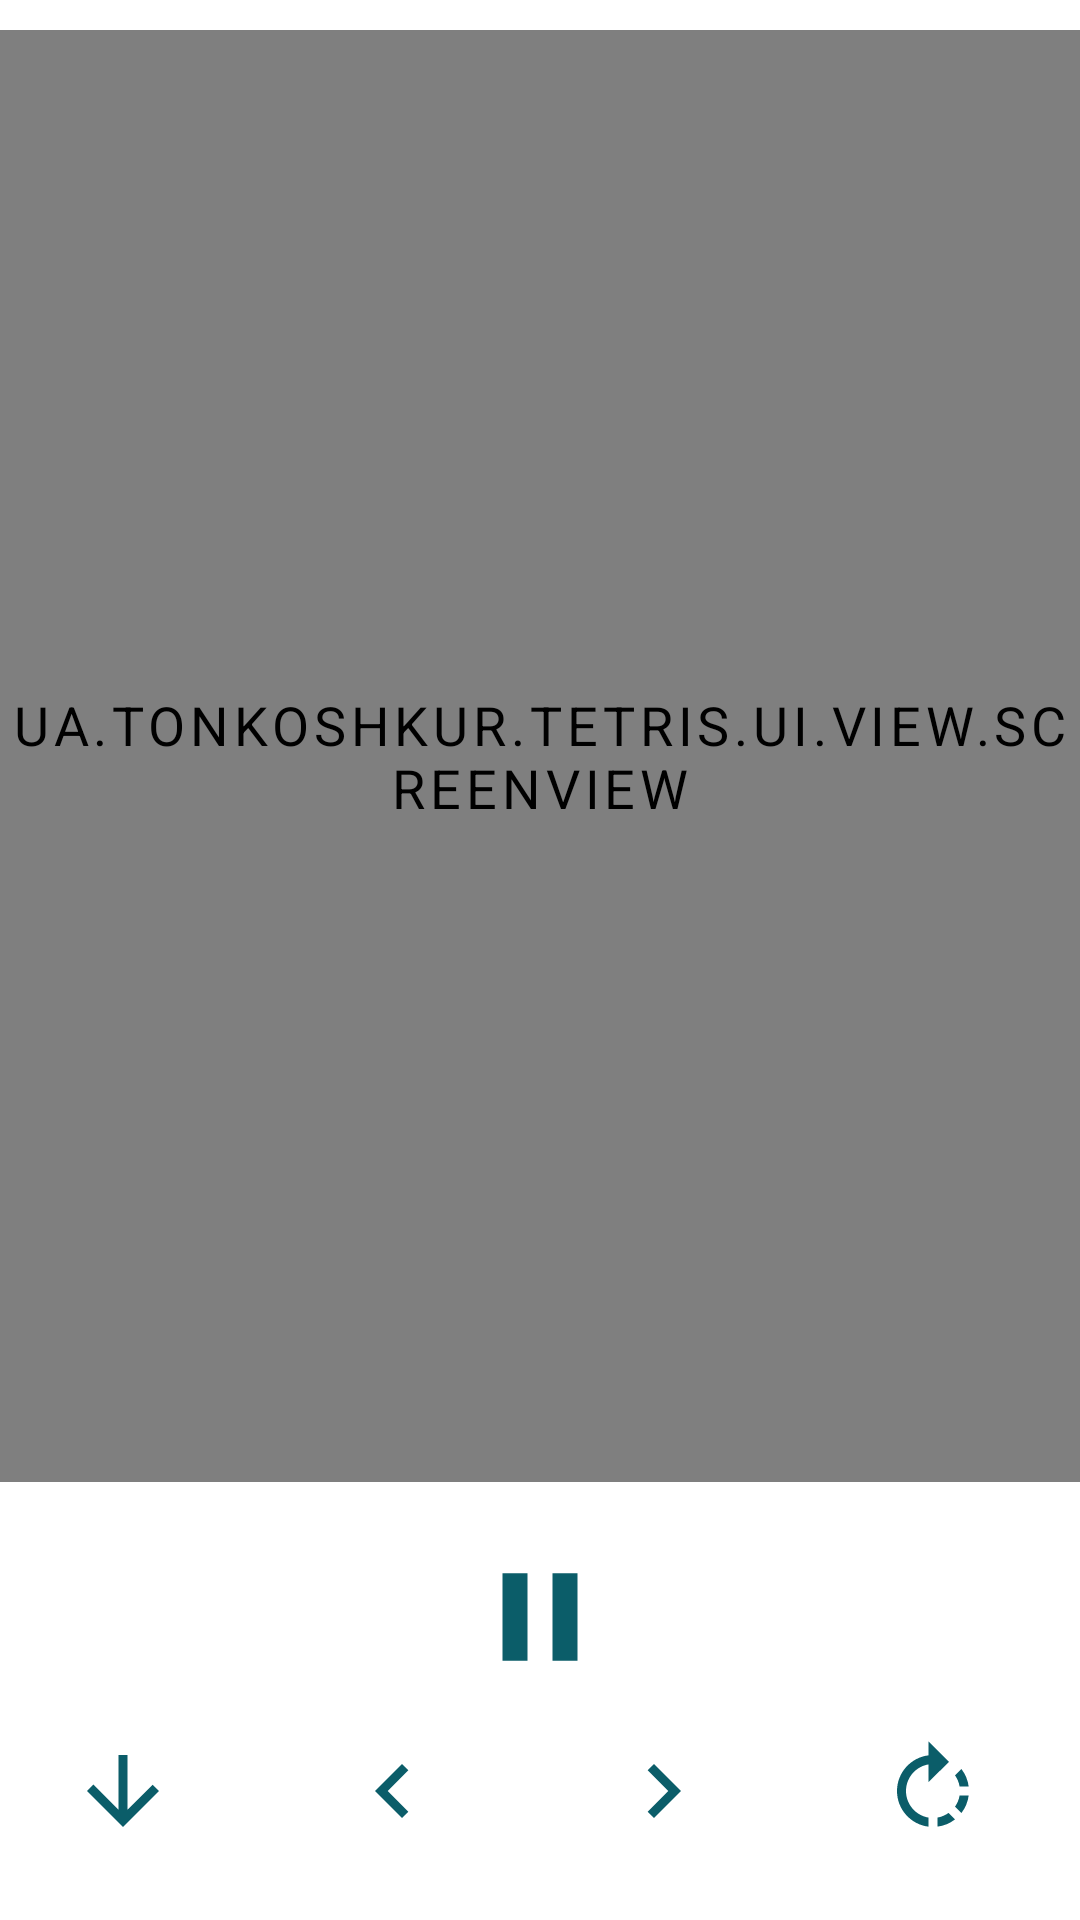

Android layout source for this screen:
<!-- AndroidManifest.xml: application theme Theme.Tetris -->
<!-- res/layout/fragment_game_button.xml -->
<?xml version="1.0" encoding="utf-8"?>
<androidx.constraintlayout.widget.ConstraintLayout xmlns:android="http://schemas.android.com/apk/res/android"
    xmlns:app="http://schemas.android.com/apk/res-auto"
    xmlns:tools="http://schemas.android.com/tools"
    android:layout_width="match_parent"
    android:layout_height="match_parent"
    android:paddingVertical="@dimen/default_padding"
    tools:context=".ui.fragment.GameButtonFragment">

    <ua.example.tetris.ui.view.ScreenView
        android:id="@+id/screen"
        android:layout_width="0dp"
        android:layout_height="0dp"
        app:layout_constraintBottom_toTopOf="@id/gamepad"
        app:layout_constraintEnd_toEndOf="parent"
        app:layout_constraintStart_toStartOf="parent"
        app:layout_constraintTop_toTopOf="parent" />

    <androidx.constraintlayout.widget.ConstraintLayout
        android:id="@+id/gamepad"
        android:layout_width="0dp"
        android:layout_height="wrap_content"
        android:layout_marginTop="@dimen/default_margin"
        app:layout_constraintBottom_toBottomOf="parent"
        app:layout_constraintEnd_toEndOf="parent"
        app:layout_constraintStart_toStartOf="parent"
        app:layout_constraintTop_toBottomOf="@id/screen">

        <FrameLayout
            android:id="@+id/next_block_screen"
            android:layout_width="wrap_content"
            android:layout_height="wrap_content"
            app:layout_constraintBottom_toTopOf="@id/down_btn"
            app:layout_constraintEnd_toStartOf="@id/pause_tgl_btn"
            app:layout_constraintStart_toStartOf="parent"
            app:layout_constraintTop_toTopOf="parent" />

        <ToggleButton
            android:id="@+id/pause_tgl_btn"
            style="@style/ImageToggleButton"
            android:background="@drawable/bg_play_stop_btn_toggle"
            app:layout_constraintBottom_toTopOf="@id/left_btn"
            app:layout_constraintEnd_toEndOf="parent"
            app:layout_constraintStart_toStartOf="parent"
            app:layout_constraintTop_toTopOf="parent" />

        <TextView
            android:id="@+id/score"
            android:layout_width="wrap_content"
            android:layout_height="wrap_content"
            android:textColor="?attr/colorPrimary"
            android:textSize="32sp"
            app:layout_constraintBottom_toTopOf="@id/rotate_right_btn"
            app:layout_constraintEnd_toEndOf="parent"
            app:layout_constraintStart_toEndOf="@id/pause_tgl_btn"
            app:layout_constraintTop_toTopOf="parent" />

        <ImageButton
            android:id="@+id/left_btn"
            style="@style/GameImageButton"
            android:layout_width="0dp"
            android:layout_height="wrap_content"
            android:src="@drawable/ic_chevron_left_24"
            app:layout_constraintBottom_toBottomOf="parent"
            app:layout_constraintEnd_toStartOf="@id/right_btn"
            app:layout_constraintStart_toEndOf="@id/down_btn" />

        <ImageButton
            android:id="@+id/right_btn"
            style="@style/GameImageButton"
            android:layout_width="0dp"
            android:layout_height="wrap_content"
            android:src="@drawable/ic_chevron_right_24"
            app:layout_constraintBottom_toBottomOf="parent"
            app:layout_constraintEnd_toStartOf="@id/rotate_right_btn"
            app:layout_constraintStart_toEndOf="@id/left_btn" />

        <ImageButton
            android:id="@+id/down_btn"
            style="@style/GameImageButton"
            android:layout_width="0dp"
            android:layout_height="wrap_content"
            android:src="@drawable/ic_arrow_downward_24"
            app:layout_constraintBottom_toBottomOf="parent"
            app:layout_constraintEnd_toStartOf="@id/left_btn"
            app:layout_constraintStart_toStartOf="parent" />

        <ImageButton
            android:id="@+id/rotate_right_btn"
            style="@style/GameImageButton"
            android:layout_width="0dp"
            android:layout_height="wrap_content"
            android:src="@drawable/ic_rotate_right_24"
            app:layout_constraintBottom_toBottomOf="parent"
            app:layout_constraintEnd_toEndOf="parent"
            app:layout_constraintStart_toEndOf="@id/right_btn" />

    </androidx.constraintlayout.widget.ConstraintLayout>

</androidx.constraintlayout.widget.ConstraintLayout>
<!-- resources referenced by this layout -->
<resources>
  <dimen name="default_margin">20dp</dimen>
  <dimen name="default_padding">10dp</dimen>
  <!-- drawable bg_play_stop_btn_toggle (drawable) -->
  <?xml version="1.0" encoding="utf-8"?>
  <selector xmlns:android="http://schemas.android.com/apk/res/android">
      <item android:state_checked="false" android:drawable="@drawable/ic_pause_24"/>
      <item android:state_checked="true" android:drawable="@drawable/ic_play_24"/>
  </selector>
  <!-- drawable ic_arrow_downward_24 (drawable) -->
  <vector xmlns:android="http://schemas.android.com/apk/res/android"
      android:width="@dimen/default_icon_size"
      android:height="@dimen/default_icon_size"
      android:tint="?attr/colorControlNormal"
      android:viewportWidth="24"
      android:viewportHeight="24">
      <path
          android:fillColor="@android:color/white"
          android:pathData="M20,12l-1.41,-1.41L13,16.17V4h-2v12.17l-5.58,-5.59L4,12l8,8 8,-8z" />
  </vector>
  <!-- drawable ic_chevron_left_24 (drawable) -->
  <vector xmlns:android="http://schemas.android.com/apk/res/android"
      android:width="@dimen/default_icon_size"
      android:height="@dimen/default_icon_size"
      android:tint="?attr/colorControlNormal"
      android:viewportWidth="24"
      android:viewportHeight="24">
      <path
          android:fillColor="@android:color/white"
          android:pathData="M15.41,7.41L14,6l-6,6 6,6 1.41,-1.41L10.83,12z" />
  </vector>
  <!-- drawable ic_chevron_right_24 (drawable) -->
  <vector xmlns:android="http://schemas.android.com/apk/res/android"
      android:width="@dimen/default_icon_size"
      android:height="@dimen/default_icon_size"
      android:tint="?attr/colorControlNormal"
      android:viewportWidth="24"
      android:viewportHeight="24">
      <path
          android:fillColor="@android:color/white"
          android:pathData="M10,6L8.59,7.41 13.17,12l-4.58,4.59L10,18l6,-6z" />
  </vector>
  <style name="GameImageButton" parent="Widget.Material3.Button.OutlinedButton.Icon">
          <item name="android:paddingTop">15dp</item>
          <item name="android:paddingBottom">15dp</item>
          <item name="tint">?attr/colorPrimary</item>
      </style>
  <style name="ImageToggleButton">
          <item name="android:layout_width">@dimen/icon_btn_toggle_size</item>
          <item name="android:layout_height">@dimen/icon_btn_toggle_size</item>
          <item name="android:textColor">@android:color/transparent</item>
      </style>
  <!-- drawable ic_pause_24 (drawable) -->
  <vector xmlns:android="http://schemas.android.com/apk/res/android"
      android:width="@dimen/default_icon_size"
      android:height="@dimen/default_icon_size"
      android:viewportWidth="24"
      android:viewportHeight="24"
      android:tint="?attr/colorPrimary">
    <path
        android:fillColor="@android:color/white"
        android:pathData="M6,19h4L10,5L6,5v14zM14,5v14h4L18,5h-4z"/>
  </vector>
  <!-- drawable ic_play_24 (drawable) -->
  <vector xmlns:android="http://schemas.android.com/apk/res/android"
      android:width="@dimen/default_icon_size"
      android:height="@dimen/default_icon_size"
      android:viewportWidth="24"
      android:viewportHeight="24"
      android:tint="?attr/colorPrimary">
    <path
        android:fillColor="@android:color/white"
        android:pathData="M8,5v14l11,-7z"/>
  </vector>
  <dimen name="default_icon_size">36dp</dimen>
  <dimen name="icon_btn_toggle_size">50dp</dimen>
  <color name="white">#FFFFFFFF</color>
  <color name="teal_200">#FF03DAC5</color>
  <color name="teal_700">#00796B</color>
  <color name="black">#FF000000</color>
</resources>
